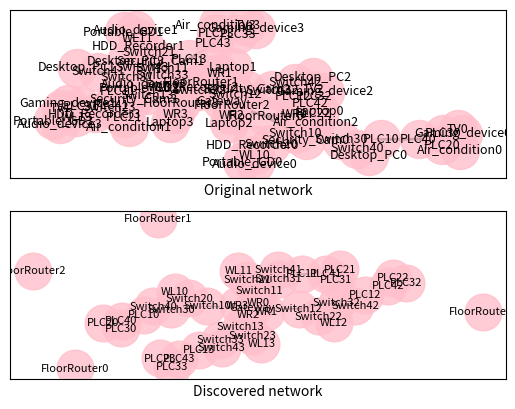

The matplotlib source for this figure:
import matplotlib.pyplot as plt
import networkx as nx
import enum
import timeit


class DevType(enum.Enum):
    ROUTER = 1
    SWITCH = 2
    APPLIANCE = 3


class Device:
    def __init__(self, ip, mac, did, label, dtype="Undefined"):
        self.ip = ip
        self.mac = mac
        self.did = did
        self.label = label
        self.dtype = dtype

    def getName(self):
        return self.did


class NetDevice:
    def __init__(self, ip, pm, did, label, dtype="Undefined"):
        self.ip = ip
        self.pm = pm
        self.did = did
        self.dtype = dtype
        self.label = label
        self.AFT = dict()

    def getAFT(self):
        pass

    def getName(self):
        return self.dtype

    def dispAFT(self):
        print(self.AFT)


def find_node_from_ip(G, ip):
    for node in G.nodes():
        if node.ip == ip:
            return node


def find_node_from_mac(G, mac):
    for node in G.nodes():
        if (hasattr(node, 'pm')):
            for port in node.pm.keys():
                if (node.pm[port] == mac):
                    return node


def find_next_hop_ips(G, ip):
    node = find_node_from_ip(G, ip)

    next_hop_ips = []
    for neighbor in G[node]:
        if (neighbor.dtype == DevType.ROUTER):
            next_hop_ips.append(neighbor.ip)

    return next_hop_ips


def find_router(G, router_ip):
    router_set = [router_ip]
    visited = []

    while not len(router_set) == 0:
        for ip in router_set:
            router_set.remove(ip)
            if ip in visited:
                continue
            visited.append(ip)
            next_hop = find_next_hop_ips(G, ip)
            router_set = router_set + next_hop
    return visited


def find_connections(G):
    # Init variables
    all_nodes = []  # set of all routers and switches in the subnet
    matched = dict()
    edges = []
    # Find set of switches
    switches = []
    for node in G.nodes():
        if (node.dtype == DevType.SWITCH):
            switches.append(node)
    # Find the set of routers
    routers = []
    for node in G.nodes():
        if (node.dtype == DevType.ROUTER):
            routers.append(node)

    # Set matched to false for all switches
    for node in (switches + routers):
        matched[node] = dict()
        for port in node.pm.keys():
            matched[node][port] = False

    all_nodes = routers + switches

    # Begin algorithm
    for switch1 in switches:
        for port1 in switch1.pm.keys():
            if matched[switch1][port1]:
                continue
            else:
                for switch2 in switches:
                    if (not switch2 == switch1):
                        for port2 in switch2.pm.keys():
                            mac1 = set([
                                find_node_from_mac(G, mac)
                                for mac in switch1.AFT[port1]
                            ])  # nodes with MACs visible from port1 of switch1
                            mac2 = set([
                                find_node_from_mac(G, mac)
                                for mac in switch2.AFT[port2]
                            ])  # nodes with MACs visible from port2 of switch2

                            if ((mac1 | mac2) == set(all_nodes)
                                    and (mac1 - mac2) == mac1):
                                matched[switch1][port1] = True
                                matched[switch2][port2] = True
                                edges.append(
                                    (switch1.label, switch2.label
                                     ))  # {switch1: port1, switch2: port2}))

    for router in routers:
        for switch in switches:
            for port in switch.pm.keys():
                if not matched[switch][port]:
                    mac = [
                        find_node_from_mac(G, mac) for mac in switch.AFT[port]
                    ]
                    if (router in mac):
                        matched[switch][port] = True
                        edges.append((switch.label, router.label))

    return edges


def find_MAC(G, node, port, mac, visited):
    for edge in G.edges():
        if (node in edge) and (G.edges[edge[0], edge[1]][node] == port) and (
                edge not in visited):
            if (edge[0] == node):
                next_node = edge[1]
            else:
                next_node = edge[0]

            visited.append(edge)
            if (not hasattr(next_node, 'pm')):
                #mac.append(next_node.mac)
                return
            mac.append(next_node.pm[G.edges[edge[0], edge[1]][next_node]])
            for p in next_node.pm.keys():
                find_MAC(G, next_node, p, mac, visited)


def populate_AFT(G):
    for node in G.nodes:
        if (hasattr(node, 'pm')):
            for p in node.pm.keys():
                mac = list()
                visited = list()
                find_MAC(G, node, p, mac, visited)
                node.AFT[p] = mac


def Skeleton(G, ML):
    unmarked = [
        node for node in G.nodes() if not node.dtype == DevType.APPLIANCE
    ]
    internal_nodes = [
        node for node in G.nodes() if not node.dtype == DevType.APPLIANCE
    ]
    edges = []
    router = set([find_node_from_mac(G, mac) for mac in ML])
    for node in internal_nodes:
        for port in node.pm.keys():
            visible_nodes = set(
                [find_node_from_mac(G, mac) for mac in node.AFT[port]])
            if (not len(visible_nodes & router) == 0):
                node.AFT[port] = []

    # for node in G.nodes():
    #     marked[node] = dict()
    #     for port in node.pm.keys():
    #         marked[node][port] = False

    while (not ((len(unmarked) == 0) or
                (len(unmarked) == 1 and unmarked[0].dtype == DevType.ROUTER))):
        L = []
        for node in unmarked:
            flag = 0
            for port in node.pm.keys():
                if (not len(node.AFT[port]) == 0):
                    flag = 1
                    break
            if (flag == 0):
                L.append(node)

        for node in unmarked:
            for port in node.pm.keys():
                #print(node.label, port)
                visible_nodes = set(
                    [find_node_from_mac(G, mac) for mac in node.AFT[port]])
                visible_nodes = set([
                    node for node in visible_nodes
                    if not node.dtype == DevType.APPLIANCE
                ])
                flag = 0
                for node1 in visible_nodes:
                    if node1 not in L:
                        flag = 1
                        break
                if (flag == 1):
                    continue
                for next_node in visible_nodes:
                    edges.append((node, next_node))
                    print(edges)
                    unmarked.remove(next_node)
                    macs = set(next_node.pm.values())

                    for mac in macs:
                        G = remove_mac(G, mac)

                    #print([node.label for node in unmarked])

    return edges


def remove_mac(G, mac):
    nodelist = []
    new_G = []
    if (isinstance(G, list)):
        nodelist = G
    else:
        nodelist = G.nodes()

    for node in nodelist:
        if (not hasattr(node, 'pm')):
            continue
        for port in node.pm.keys():
            if (mac in node.AFT[port]):
                node.AFT[port].remove(mac)
        new_G.append(node)

    # for node in G.nodes():
    #     print(node.label)
    #     if(hasattr(node, 'AFT')):
    #         print(node.AFT)
    return G


def graph_creation(n):
    # Edge devices
    Laptop = Device("10.0.{}.1".format(n - 1), "009{}".format(n - 1), 1,
                    "Laptop{}".format(n - 1), DevType.APPLIANCE)
    HDD_Recorder = Device("10.0.{}.2".format(n - 1), "090{}".format(n - 1), 2,
                          "HDD_Recorder{}".format(n - 1), DevType.APPLIANCE)
    Portable_GD = Device("10.0.{}.3".format(n - 1), "900{}".format(n - 1), 3,
                         "Portable_GD{}".format(n - 1), DevType.APPLIANCE)
    Audio_device = Device("10.0.{}.4".format(n - 1), "008{}".format(n - 1), 4,
                          "Audio_device{}".format(n - 1), DevType.APPLIANCE)
    Air_condition = Device("10.0.{}.5".format(n - 1), "080{}".format(n - 1), 5,
                           "Air_condition{}".format(n - 1), DevType.APPLIANCE)
    TV = Device("10.0.{}.6".format(n - 1), "800{}".format(n - 1), 6,
                "TV{}".format(n - 1), DevType.APPLIANCE)
    Gaming_device = Device("10.0.{}.7".format(n - 1), "006{}".format(n - 1), 7,
                           "Gaming_device{}".format(n - 1), DevType.APPLIANCE)
    Desktop_PC = Device("10.0.{}.8".format(n - 1), "060{}".format(n - 1), 8,
                        "Desktop_PC{}".format(n - 1), DevType.APPLIANCE)
    Security_Cam = Device("10.0.{}.9".format(n - 1), "600{}".format(n - 1), 9,
                          "Security_Cam{}".format(n - 1), DevType.APPLIANCE)

    # Switches
    SW1 = NetDevice(
        "10.0.{}.10".format(n - 1), {
            1: "010{}".format(n - 1),
            2: "010{}".format(n - 1),
            3: "010{}".format(n - 1),
            4: "010{}".format(n - 1)
        }, 10, "Switch1{}".format(n - 1), DevType.SWITCH)
    SW2 = NetDevice(
        "10.0.{}.20".format(n - 1), {
            1: "002{}".format(n - 1),
            2: "002{}".format(n - 1),
            3: "002{}".format(n - 1)
        }, 11, "Switch2{}".format(n - 1), DevType.SWITCH)
    SW3 = NetDevice(
        "10.0.{}.30".format(n - 1), {
            1: "003{}".format(n - 1),
            2: "003{}".format(n - 1),
            3: "003{}".format(n - 1)
        }, 12, "Switch3{}".format(n - 1), DevType.SWITCH)
    SW4 = NetDevice("10.0.{}.40".format(n - 1), {
        1: "004{}".format(n - 1),
        2: "004{}".format(n - 1)
    }, 13, "Switch4{}".format(n - 1), DevType.SWITCH)
    PLC1 = NetDevice("10.0.{}.50".format(n - 1), {
        1: "005{}".format(n - 1),
        2: "105{}".format(n - 1)
    }, 14, "PLC1{}".format(n - 1), DevType.SWITCH)
    PLC2 = NetDevice("10.0.{}.60".format(n - 1), {
        1: "006{}".format(n - 1),
        2: "006{}".format(n - 1)
    }, 15, "PLC2{}".format(n - 1), DevType.SWITCH)
    PLC3 = NetDevice(
        "10.0.{}.70".format(n - 1), {
            1: "007{}".format(n - 1),
            2: "007{}".format(n - 1),
            3: "007{}".format(n - 1)
        }, 16, "PLC3{}".format(n - 1), DevType.SWITCH)
    PLC4 = NetDevice(
        "10.0.{}.80".format(n - 1), {
            1: "020{}".format(n - 1),
            2: "020{}".format(n - 1),
            3: "020{}".format(n - 1)
        }, 17, "PLC4{}".format(n - 1), DevType.SWITCH)
    WL1 = NetDevice(
        "10.0.{}.90".format(n - 1), {
            1: "200{}".format(n - 1),
            2: "200{}".format(n - 1),
            3: "200{}".format(n - 1)
        }, 20, "WL1{}".format(n - 1), DevType.SWITCH)

    # Another Router
    WR = NetDevice("10.0.{}.10".format(n - 1), {
        1: "001{}".format(n - 1),
        2: "001{}".format(n - 1)
    }, 21, "WR{}".format(n - 1), DevType.SWITCH)

    # Access gateway
    AGW = NetDevice("10.1.{}.1".format(n - 1), {
        1: "000{}".format(n - 1),
        2: "100{}".format(n - 1)
    }, 22, "FloorRouter{}".format(n - 1), DevType.ROUTER)

    node_list = [
        Laptop, HDD_Recorder, Portable_GD, Audio_device, Air_condition, TV,
        Gaming_device, Desktop_PC, Security_Cam, AGW, SW1, SW2, SW3, SW4, WL1,
        PLC1, PLC2, PLC3, PLC4, WR
    ]

    G = nx.Graph()

    # Add nodes
    G.add_nodes_from(node_list)

    # Add edges
    edge_list = [(AGW, WR), (AGW, SW1), (WR, Laptop), (SW1, Security_Cam),
                 (SW1, SW2), (SW1, SW3), (SW2, HDD_Recorder), (SW2, WL1),
                 (WL1, Audio_device), (WL1, Portable_GD), (SW3, PLC1),
                 (SW3, SW4), (SW4, Desktop_PC), (PLC1, PLC4), (PLC4, PLC2),
                 (PLC4, PLC3), (PLC2, Air_condition), (PLC3, TV),
                 (PLC3, Gaming_device)]
    # edge_list = [(AGW, SW1), (SW1, Security_Cam),
    #              (SW1, SW2), (SW1, SW3), (SW2, HDD_Recorder), (SW2, WL1),
    #              (WL1, Audio_device), (WL1, Portable_GD), (SW3, PLC1),
    #              (SW3, SW4), (SW4, Desktop_PC), (PLC1, PLC4), (PLC4, PLC2),
    #              (PLC4, PLC3), (PLC2, Air_condition), (PLC3, TV),
    #              (PLC3, Gaming_device)]

    G.add_edges_from(edge_list)

    # Add edge attributes
    G.edges[AGW, WR][AGW] = 1
    G.edges[AGW, WR][WR] = 2

    G.edges[WR, Laptop][WR] = 1
    G.edges[WR, Laptop][Laptop] = -1

    G.edges[AGW, SW1][AGW] = 2
    G.edges[AGW, SW1][SW1] = 1

    G.edges[SW1, Security_Cam][SW1] = 2
    G.edges[AGW, SW1][Security_Cam] = -1

    G.edges[SW1, SW2][SW1] = 4
    G.edges[SW2, SW1][SW2] = 3

    G.edges[SW2, HDD_Recorder][SW2] = 1
    G.edges[SW2, HDD_Recorder][HDD_Recorder] = -1

    G.edges[SW2, WL1][SW2] = 2
    G.edges[SW2, WL1][WL1] = 1

    G.edges[WL1, Portable_GD][WL1] = 2
    G.edges[WL1, Portable_GD][Portable_GD] = -1

    G.edges[WL1, Audio_device][WL1] = 3
    G.edges[WL1, Audio_device][Audio_device] = -1

    G.edges[SW1, SW3][SW1] = 3
    G.edges[SW1, SW3][SW3] = 1

    G.edges[SW4, SW3][SW3] = 3
    G.edges[SW4, SW3][SW4] = 1

    G.edges[SW4, Desktop_PC][SW4] = 2
    G.edges[SW4, Desktop_PC][Desktop_PC] = -1

    G.edges[SW3, PLC1][SW3] = 2
    G.edges[SW3, PLC1][PLC1] = 2

    G.edges[PLC4, PLC1][PLC1] = 1
    G.edges[PLC4, PLC1][PLC4] = 1

    G.edges[PLC4, PLC2][PLC4] = 2
    G.edges[PLC4, PLC2][PLC2] = 2

    G.edges[Air_condition, PLC2][PLC2] = 1
    G.edges[Air_condition, PLC2][Air_condition] = -1

    G.edges[PLC3, PLC4][PLC3] = 1
    G.edges[PLC3, PLC4][PLC4] = 3

    G.edges[PLC3, TV][PLC3] = 2
    G.edges[PLC3, TV][TV] = -1

    G.edges[PLC3, Gaming_device][PLC3] = 3
    G.edges[PLC3, Gaming_device][Gaming_device] = -1
    
    return G


if __name__ == '__main__':
    G = nx.Graph()
    n = 10

    AGW = NetDevice("99.99.99.99", dict(), 22, "Gateway", DevType.ROUTER)

    G.add_node(AGW)

    node_list = [AGW]
    edge_list = []

    for n in range(1, 5):
        subnet = graph_creation(n)
        # print(nx.get_edge_attributes(subnet, ))
        xe = [x.label for x in subnet.nodes()]
        print(xe)
        node_list.extend(subnet.nodes())
        edge_list.extend(subnet.edges.data())
        G.add_nodes_from(subnet.nodes())
        
        for s in G.edges():
            print(s[0].label, s[1].label)

        G.add_edges_from(subnet.edges.data())
        connection_node = [
            node for node in subnet.nodes()
            if node.label == "FloorRouter{}".format(n - 1)
        ]
        floorRouter = connection_node[0]

        AGW.pm[n - 1] = "{}".format(n - 1)
        floorRouter.pm[int("1{}".format(n - 1))] = "999{}".format(n - 1)
        G.add_edge(AGW, floorRouter)

        G.edges[AGW, floorRouter][AGW] = n - 1
        G.edges[AGW, floorRouter][floorRouter] = int("1{}".format(n - 1))


    # print("lol")
    # for edge in G.edges():
    #     print(edge[0].label, edge[1].label)
    #     print(G.edges[edge[0], edge[1]])

    # for s in G.edges():
    #         print(s[0].label, s[1].label)
    #         print(G.edges[s[0], s[1]])
            
    # for node in G.nodes():
    #     if node.label == 'Gateway':
    #         print(node.pm)

    pos = nx.spring_layout(G)

    ax = plt.subplot(211)
    ax.set_xlabel('Original network')

    nx.draw_networkx_nodes(G,
                           pos,
                           nodelist=G.nodes(),
                           node_color='pink',
                           node_size=750,
                           alpha=0.8)

    nx.draw_networkx_edges(G,
                           pos,
                           edgelist=G.edges(),
                           width=2,
                           alpha=0.8,
                           edge_color='black')

    mapping = dict()
    for elem in G.nodes():
        mapping[elem] = elem.label

    nx.draw_networkx_labels(G, pos, mapping, font_size=9, font_color=(0, 0, 0))

    populate_AFT(G)
    
    discovered_edges = find_connections(G)
    
    discovered_nodes = [
        node.label for node in G.nodes() if not node.dtype == DevType.APPLIANCE
    ]


    
    H = nx.Graph()
    H.add_nodes_from(discovered_nodes)
    H.add_edges_from(discovered_edges)

    pos = nx.spring_layout(H)

    ax = plt.subplot(212)
    ax.set_xlabel('Discovered network')

    nx.draw_networkx_nodes(H,
                           pos,
                           nodelist=discovered_nodes,
                           node_color='pink',
                           node_size=700,
                           alpha=0.8)

    nx.draw_networkx_edges(H,
                           pos,
                           edgelist=discovered_edges,
                           width=1,
                           alpha=0.9,
                           edge_color='black')

    mapping = dict()
    for elem in discovered_nodes:
        mapping[elem] = elem

    nx.draw_networkx_labels(H, pos, mapping, font_size=8, font_color=(0, 0, 0))

    internal_edges = [
        edge for edge in G.edges
        if (not edge[0].dtype == DevType.APPLIANCE) and (
            not edge[1].dtype == DevType.APPLIANCE)
    ]
    internal_nodes = [
        node for node in G.nodes if not node.dtype == DevType.APPLIANCE
    ]

    # H = nx.Graph()
    # H.add_nodes_from(internal_nodes)
    # H.add_edges_from(internal_edges)

    # pos = nx.spring_layout(H)

    # ax = plt.subplot(223)
    # ax.set_xlabel('Original network without the leaf devices')

    # nx.draw_networkx_nodes(H,
    #                        pos,
    #                        nodelist=internal_nodes,
    #                        node_color='pink',
    #                        node_size=700,
    #                        alpha=0.8)

    # nx.draw_networkx_edges(G,
    #                        pos,
    #                        edgelist=internal_edges,
    #                        width=1,
    #                        alpha=0.9,
    #                        edge_color='black')

    # mapping = dict()
    # for elem in internal_nodes:
    #     mapping[elem] = elem.label

    # nx.draw_networkx_labels(H, pos, mapping, font_size=8, font_color=(0, 0, 0))

    # masterLabels = []
    # for port in AGW.pm.keys():
    #     masterLabels.extend(AGW.pm[port])

    # internal_edges = Skeleton(G, masterLabels)
    # internal_nodes = [
    #     node for node in G.nodes if not node.dtype == DevType.APPLIANCE
    # ]

    # H = nx.Graph()
    # H.add_nodes_from(internal_nodes)
    # H.add_edges_from(internal_edges)

    # pos = nx.spring_layout(H)

    # ax = plt.subplot(224)
    # ax.set_xlabel('Network discovered from algorithm 2')

    # nx.draw_networkx_nodes(H,
    #                        pos,
    #                        nodelist=internal_nodes,
    #                        node_color='pink',
    #                        node_size=700,
    #                        alpha=0.8)

    # nx.draw_networkx_edges(G,
    #                        pos,
    #                        edgelist=internal_edges,
    #                        width=1,
    #                        alpha=0.9,
    #                        edge_color='black')

    # mapping = dict()
    # for elem in internal_nodes:
    #     mapping[elem] = elem.label

    # nx.draw_networkx_labels(H, pos, mapping, font_size=8, font_color=(0, 0, 0))

    #print(Skeleton(G, ['000', '100']))
    # print(remove_mac(G, '007'))

    plt.show()
